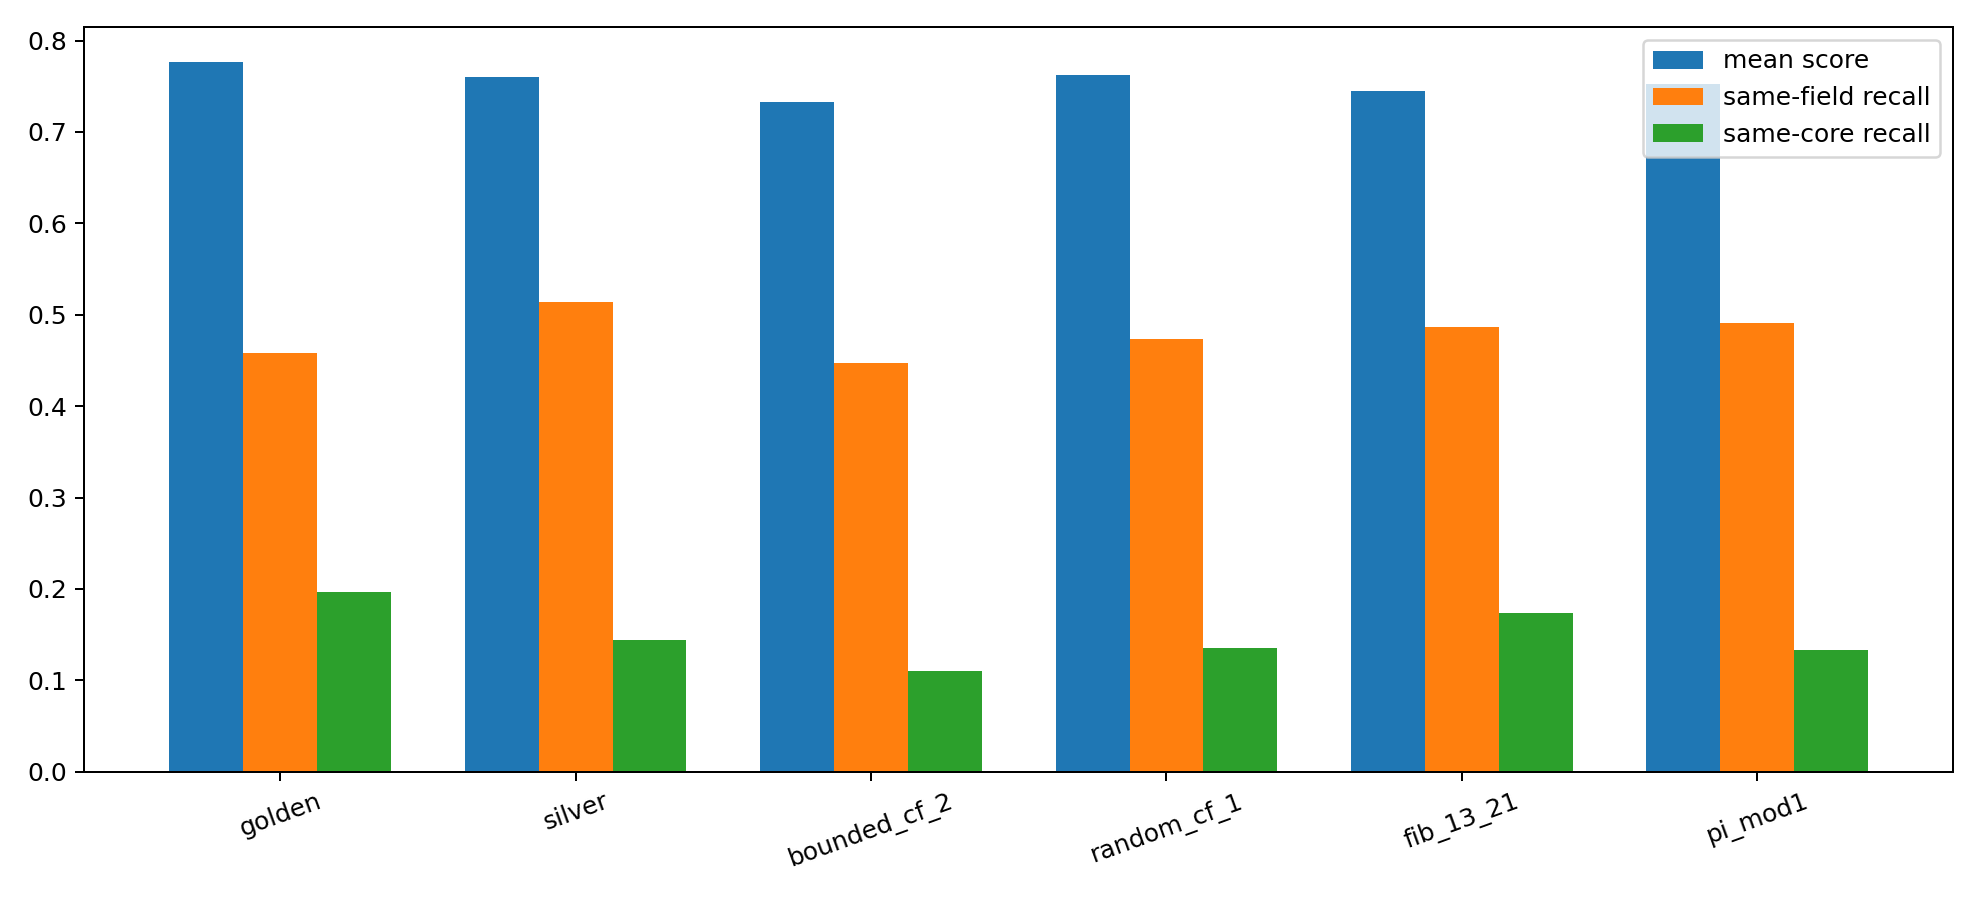

Values plotted in this chart, from the file beside it:
flow, family, best_score, best_delay, best_slot_count, best_context_pressure, best_similarity_threshold, best_recall_window, best_field_radius, best_field_width, best_field_support_gain, best_field_competition_gain, best_window_levels, best_window_blend_gain, mean_score, mean_recall_survival_rate, mean_same_core_recall_rate, mean_same_field_recall_rate, mean_field_overlap_rate, mean_macro_window_rate, mean_context_distortion_rate, mean_blocked_context_rate, mean_split_rate, density_gap
golden, phi, 0.8519, 13, 13, 0.04, 0.58, 21, 5, 1.8, 0.14, 0.04, 3, 0.08, 0.776, 0.4586, 0.1968, 0.4586, 4.439, 0.3863, 0.02132, 0.5414, 0.04494, 0.4109
silver, metallic, 0.8158, 21, 13, 0.04, 0.58, 21, 3, 1.8, 0.08, 0.08, 3, 0.14, 0.7601, 0.5144, 0.1447, 0.5144, 2.332, 0.1212, 0.01351, 0.4856, 0.01176, 0.4335
bounded_cf_2, bounded_cf, 0.802, 21, 13, 0.04, 0.58, 21, 3, 1.8, 0.08, 0.08, 3, 0.14, 0.7329, 0.4477, 0.1099, 0.4477, 2.337, 0.1983, 0.01045, 0.5523, 0.01816, 0.3814
random_cf_1, random_cf, 0.8237, 21, 13, 0.04, 0.58, 21, 3, 1.8, 0.08, 0.08, 3, 0.14, 0.7621, 0.4739, 0.1355, 0.4739, 2.277, 0.1808, 0.01288, 0.5261, 0.01741, 0.4371
fib_13_21, rational, 0.8126, 21, 13, 0.04, 0.58, 21, 5, 1.8, 0.14, 0.04, 3, 0.08, 0.7445, 0.4866, 0.1741, 0.4866, 2.352, 0.2026, 0.01167, 0.5134, 0.07145, 0.3803
pi_mod1, constant, 0.8069, 21, 13, 0.08, 0.68, 13, 5, 1.2, 0.08, 0.04, 2, 0.14, 0.7521, 0.4909, 0.1327, 0.4909, 2.34, 0.203, 0.01316, 0.5091, 0.01318, 0.3859
